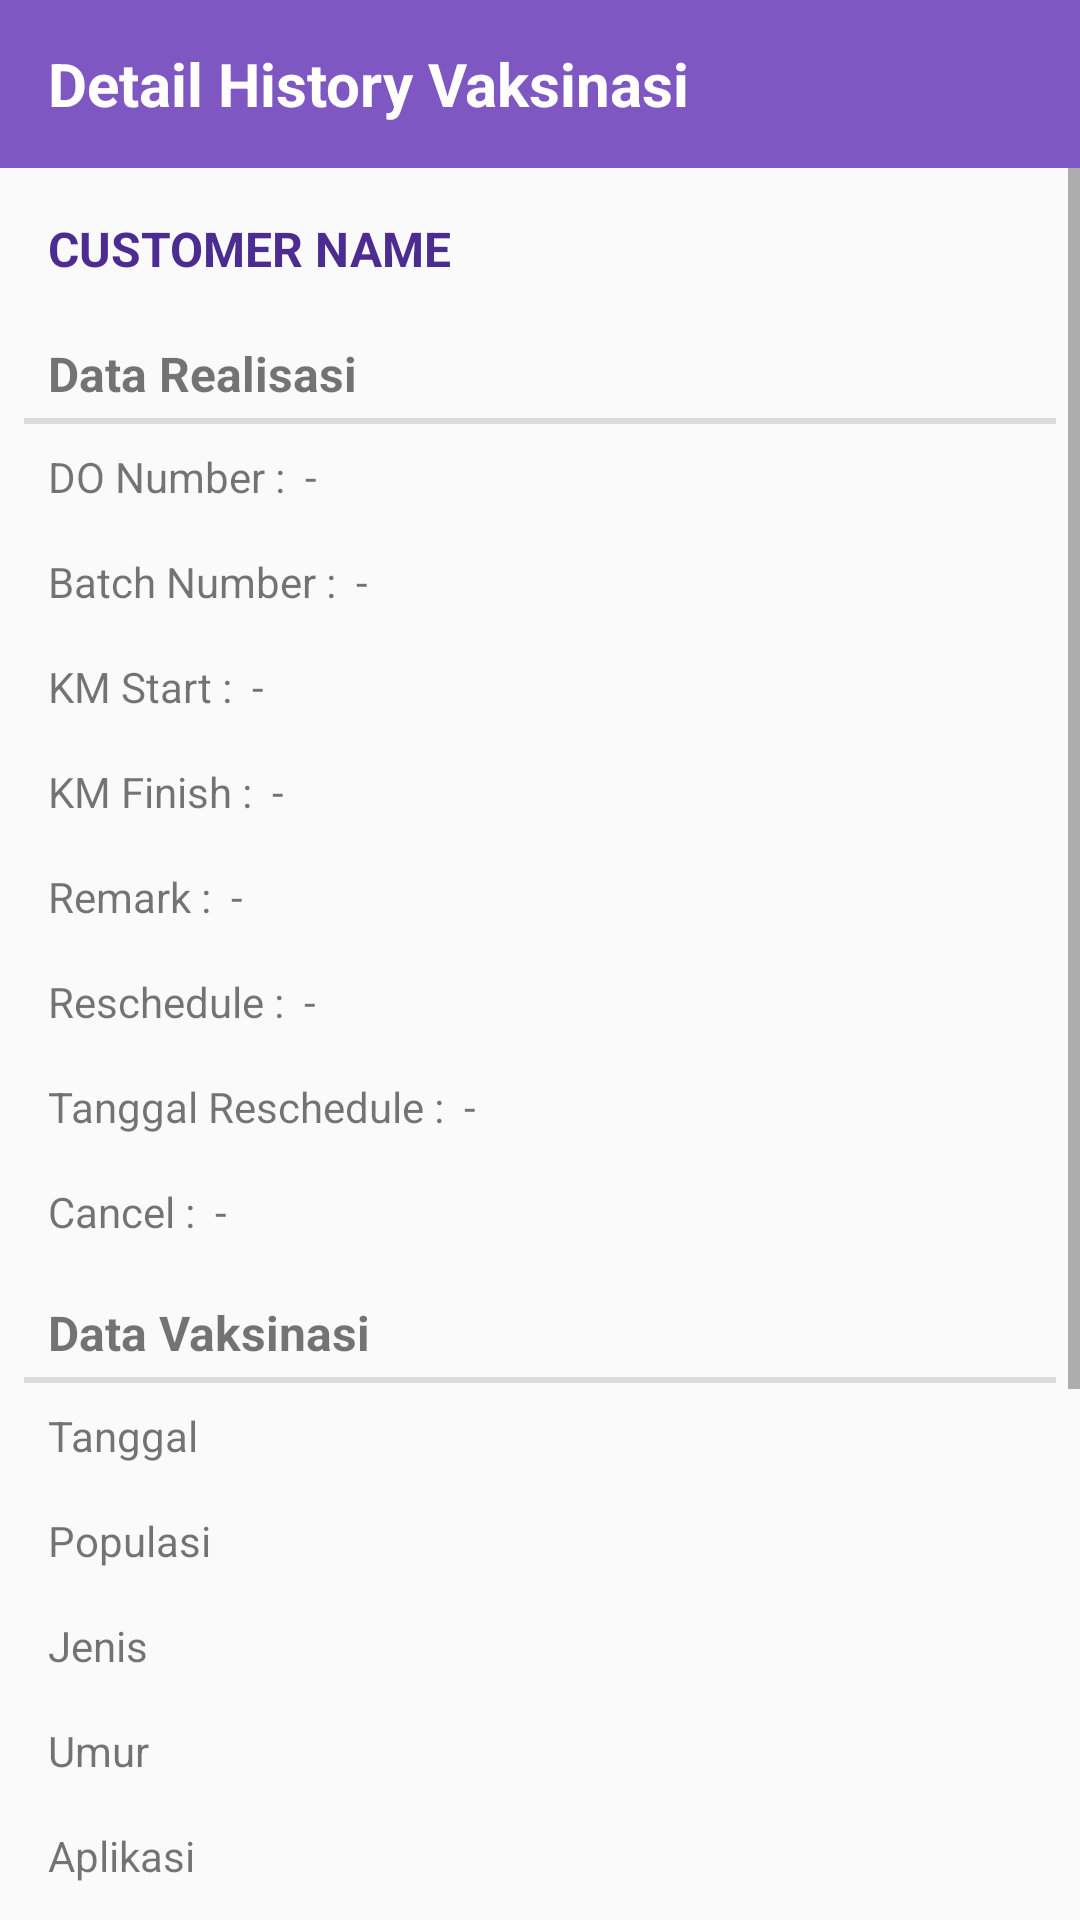

This screen was rendered from an Android layout file. Write that file and the resources it references.
<!-- AndroidManifest.xml: application theme AppTheme -->
<!-- res/layout/activity_history_detail.xml -->
<?xml version="1.0" encoding="utf-8"?>
<android.support.design.widget.CoordinatorLayout
    xmlns:android="http://schemas.android.com/apk/res/android"
    xmlns:app="http://schemas.android.com/apk/res-auto"
    xmlns:tools="http://schemas.android.com/tools"
    android:layout_width="match_parent"
    android:layout_height="match_parent"
    android:fitsSystemWindows="true"
    tools:context=".HistoryDetailActivity">

    <LinearLayout
        android:layout_width="match_parent"
        android:layout_height="match_parent"
        android:orientation="vertical">

        <android.support.v7.widget.Toolbar
            android:id="@+id/toolbar"
            android:layout_width="match_parent"
            android:layout_height="wrap_content"
            android:background="@color/colorPrimary"
            android:minHeight="?attr/actionBarSize"
            android:theme="@style/ThemeOverlay.AppCompat.Dark.ActionBar" >

            <LinearLayout
                android:layout_width="match_parent"
                android:layout_height="match_parent"
                android:orientation="horizontal">

                <TextView
                    android:id="@+id/title_detail"
                    android:layout_width="wrap_content"
                    android:layout_height="wrap_content"
                    android:layout_weight="1"
                    android:textColor="#ffffff"
                    android:text="Detail History Vaksinasi"
                    android:textAllCaps="false"
                    android:textSize="20sp"
                    android:textStyle="bold" />

            </LinearLayout>

        </android.support.v7.widget.Toolbar>

        <ScrollView
            android:layout_width="match_parent"
            android:layout_height="match_parent">

            <LinearLayout
                android:layout_width="match_parent"
                android:layout_height="wrap_content"
                android:orientation="vertical"
                android:padding="8dp">

                <TextView
                    android:id="@+id/custname1"
                    android:layout_width="match_parent"
                    android:layout_height="wrap_content"
                    android:padding="8dp"
                    android:textColor="@color/colorPrimaryDark"
                    android:text="CUSTOMER NAME"
                    android:textAllCaps="true"
                    android:textSize="16sp"
                    android:textStyle="bold" />

                <TextView
                    android:id="@+id/data_realisasi"
                    android:layout_width="match_parent"
                    android:layout_height="wrap_content"
                    android:paddingLeft="8dp"
                    android:paddingTop="12dp"
                    android:paddingRight="8dp"
                    android:paddingBottom="4dp"
                    android:text="Data Realisasi"
                    android:textSize="16sp"
                    android:textStyle="bold" />

                <View
                    android:id="@+id/divider3"
                    android:layout_width="match_parent"
                    android:layout_height="2dp"
                    android:background="?android:attr/listDivider"
                    android:padding="8dp"
                    tools:background="@color/colorPrimary" />

                <TextView
                    android:id="@+id/donumber"
                    android:layout_width="match_parent"
                    android:layout_height="wrap_content"
                    android:padding="8dp"
                    android:text="DO Number :  -" />

                <TextView
                    android:id="@+id/batch"
                    android:layout_width="match_parent"
                    android:layout_height="wrap_content"
                    android:padding="8dp"
                    android:text="Batch Number :  -" />

                <TextView
                    android:id="@+id/kmstart"
                    android:layout_width="match_parent"
                    android:layout_height="wrap_content"
                    android:padding="8dp"
                    android:text="KM Start :  -" />

                <TextView
                    android:id="@+id/kmfinish"
                    android:layout_width="match_parent"
                    android:layout_height="wrap_content"
                    android:padding="8dp"
                    android:text="KM Finish :  -" />

                <TextView
                    android:id="@+id/remark"
                    android:layout_width="match_parent"
                    android:layout_height="wrap_content"
                    android:padding="8dp"
                    android:text="Remark :  -" />

                <TextView
                    android:id="@+id/reschedule"
                    android:layout_width="match_parent"
                    android:layout_height="wrap_content"
                    android:padding="8dp"
                    android:text="Reschedule :  -" />

                <TextView
                    android:id="@+id/newdate"
                    android:layout_width="match_parent"
                    android:layout_height="wrap_content"
                    android:padding="8dp"
                    android:text="Tanggal Reschedule :  -" />

                <TextView
                    android:id="@+id/cancel"
                    android:layout_width="match_parent"
                    android:layout_height="wrap_content"
                    android:padding="8dp"
                    android:text="Cancel :  -" />

                <TextView
                    android:id="@+id/data_vaksinasi"
                    android:layout_width="match_parent"
                    android:layout_height="wrap_content"
                    android:paddingLeft="8dp"
                    android:paddingTop="12dp"
                    android:paddingRight="8dp"
                    android:paddingBottom="4dp"
                    android:text="Data Vaksinasi"
                    android:textSize="16sp"
                    android:textStyle="bold" />

                <View
                    android:id="@+id/divider2"
                    android:layout_width="match_parent"
                    android:layout_height="2dp"
                    android:background="?android:attr/listDivider"
                    android:padding="8dp"
                    tools:background="@color/colorPrimary" />

                <TextView
                    android:id="@+id/tanggal1"
                    android:layout_width="match_parent"
                    android:layout_height="wrap_content"
                    android:padding="8dp"
                    android:text="Tanggal" />

                <TextView
                    android:id="@+id/populasi1"
                    android:layout_width="match_parent"
                    android:layout_height="wrap_content"
                    android:padding="8dp"
                    android:text="Populasi" />

                <TextView
                    android:id="@+id/jenis1"
                    android:layout_width="match_parent"
                    android:layout_height="wrap_content"
                    android:padding="8dp"
                    android:text="Jenis" />

                <TextView
                    android:id="@+id/umur1"
                    android:layout_width="match_parent"
                    android:layout_height="wrap_content"
                    android:padding="8dp"
                    android:text="Umur" />

                <TextView
                    android:id="@+id/aplikasi1"
                    android:layout_width="match_parent"
                    android:layout_height="wrap_content"
                    android:padding="8dp"
                    android:text="Aplikasi" />

                <TextView
                    android:id="@+id/productname1"
                    android:layout_width="match_parent"
                    android:layout_height="wrap_content"
                    android:padding="8dp"
                    android:text="Produk" />

                <TextView
                    android:id="@+id/data_plasma"
                    android:layout_width="match_parent"
                    android:layout_height="wrap_content"
                    android:paddingLeft="8dp"
                    android:paddingTop="12dp"
                    android:paddingRight="8dp"
                    android:paddingBottom="4dp"
                    android:text="Data Plasma"
                    android:textSize="16sp"
                    android:textStyle="bold" />

                <View
                    android:id="@+id/divider"
                    android:layout_width="match_parent"
                    android:layout_height="2dp"
                    android:background="?android:attr/listDivider"
                    android:padding="8dp"
                    tools:background="@color/colorPrimary" />

                <TextView
                    android:id="@+id/plasmaname1"
                    android:layout_width="match_parent"
                    android:layout_height="wrap_content"
                    android:padding="8dp"
                    android:text="Nama" />

                <TextView
                    android:id="@+id/address1"
                    android:layout_width="match_parent"
                    android:layout_height="wrap_content"
                    android:padding="8dp"
                    android:text="Alamat" />

                <TextView
                    android:id="@+id/city1"
                    android:layout_width="match_parent"
                    android:layout_height="wrap_content"
                    android:padding="8dp"
                    android:text="Kota" />

                <TextView
                    android:id="@+id/phone1"
                    android:layout_width="match_parent"
                    android:layout_height="wrap_content"
                    android:padding="8dp"
                    android:text="Telepon" />

                <TextView
                    android:id="@+id/area1"
                    android:layout_width="match_parent"
                    android:layout_height="wrap_content"
                    android:padding="8dp"
                    android:text="Kategori Wilayah" />

            </LinearLayout>

        </ScrollView>

    </LinearLayout>

</android.support.design.widget.CoordinatorLayout>
<!-- resources referenced by this layout -->
<resources>
  <color name="colorPrimary">#7e57c2</color>
  <color name="colorPrimaryDark">#4d2c91</color>
  <style name="AppTheme" parent="Theme.AppCompat.Light.NoActionBar">
          
          <item name="colorPrimary">@color/colorPrimary</item>
          <item name="colorPrimaryDark">@color/colorPrimaryDark</item>
          <item name="colorAccent">@color/colorAccent</item>
          <item name="android:actionOverflowButtonStyle">@style/MyActionButtonOverflow</item>
      </style>
  <color name="colorAccent">#FF4081</color>
  <style name="MyActionButtonOverflow" parent="android:style/Widget.Holo.Light.ActionButton.Overflow">
          <item name="android:src">@drawable/ic_account_circle_white_24dp</item>
          <item name="android:background">?android:attr/actionBarItemBackground</item>
          <item name="android:contentDescription">"Logout Menu"</item>
      </style>
</resources>
